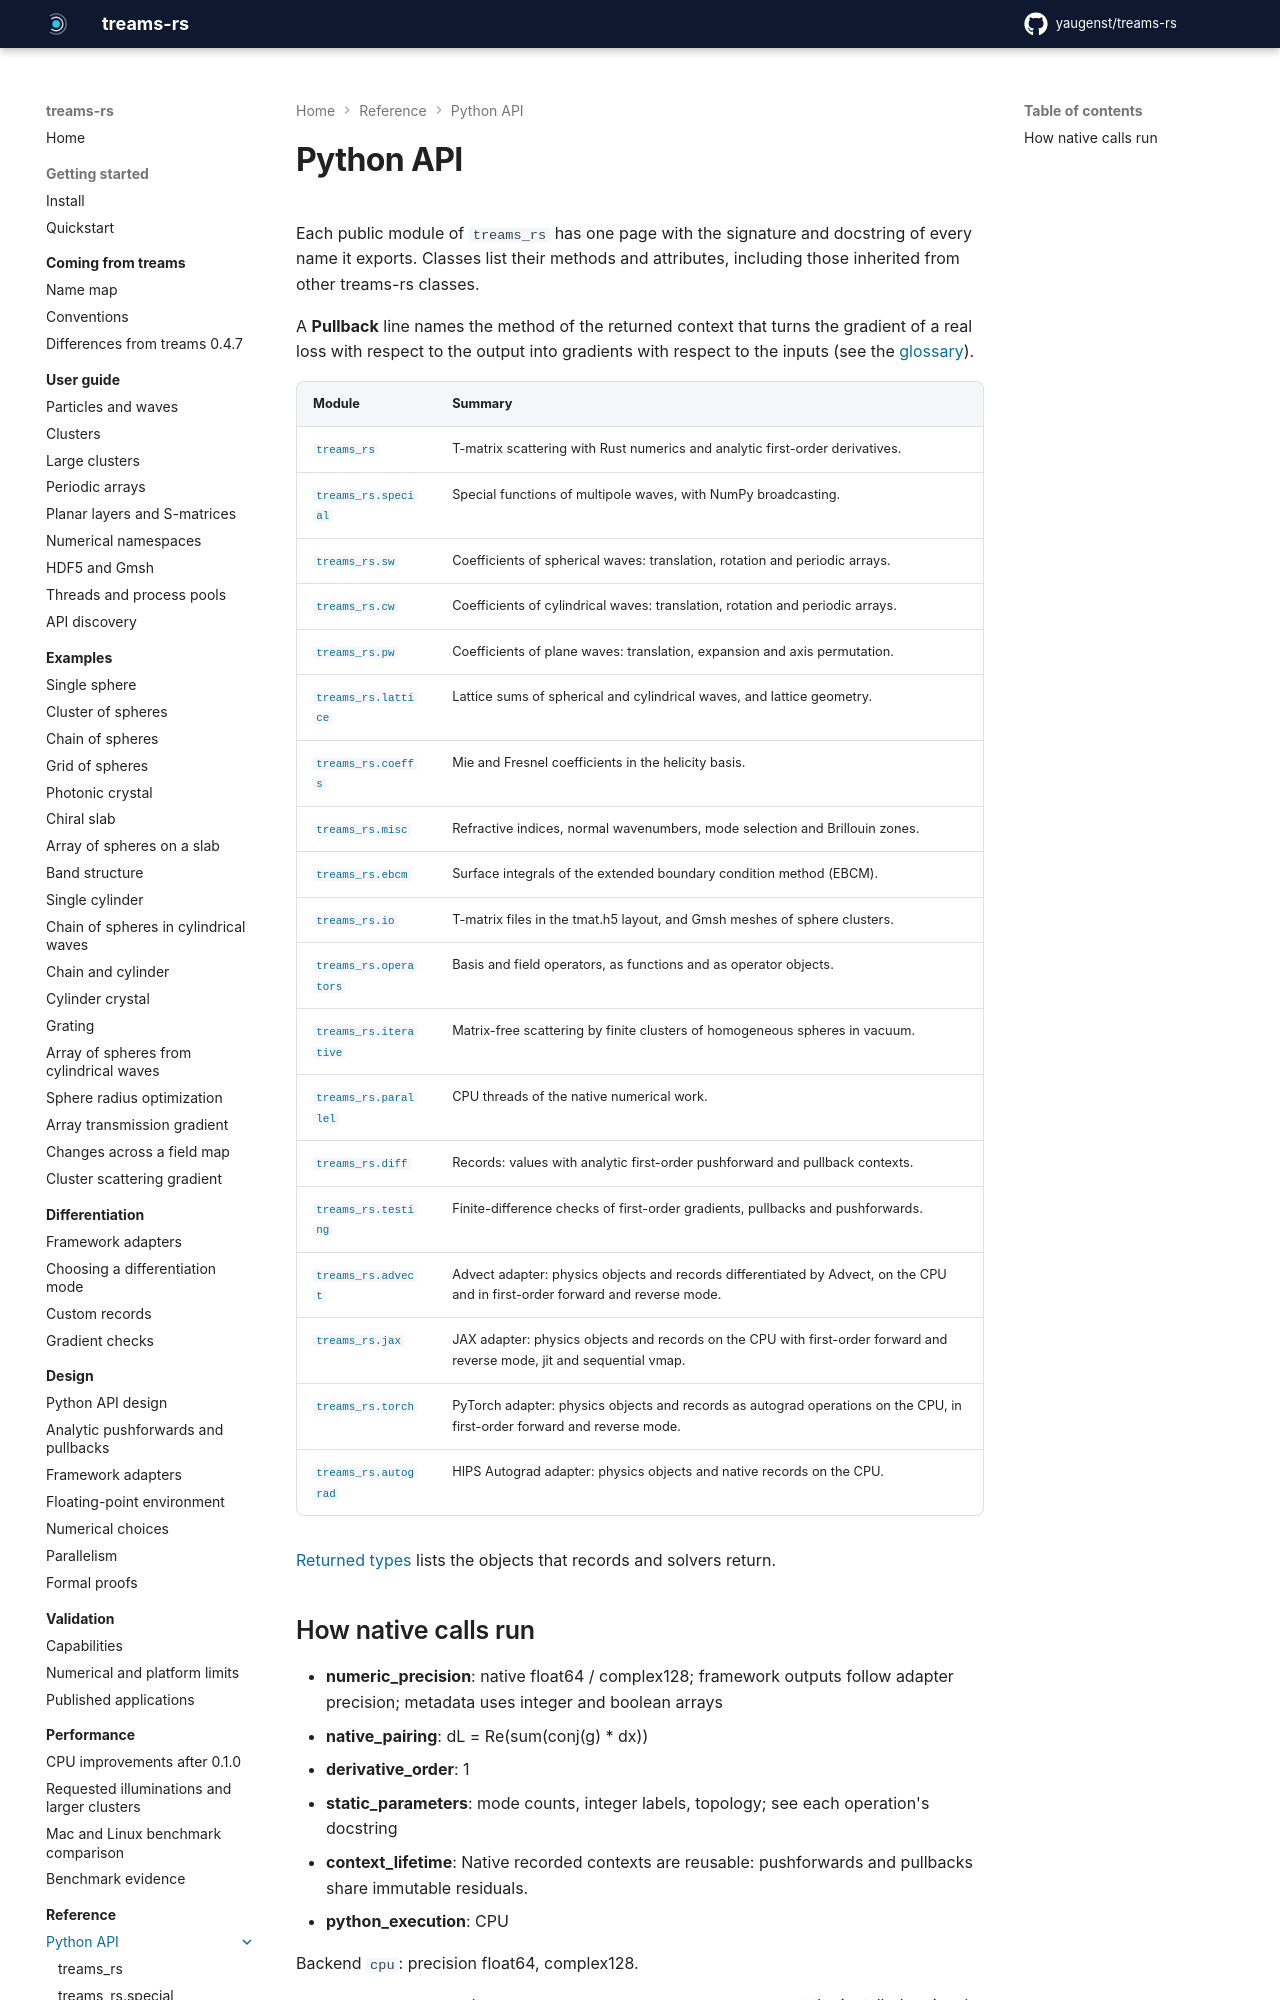

repository: yaugenst/treams-rs · page: 0.2.0/reference/python/index.html · generator: mkdocs

---
description: Every public module of treams_rs, with signatures and docstrings generated from the source.
---

# Python API

<!-- Generated by scripts/generate_docs.py from the docstrings; run `just docs` after editing them. -->
<!-- fmt: off -->

Each public module of `treams_rs` has one page with the signature and
docstring of every name it exports. Classes list their methods and
attributes, including those inherited from other treams-rs classes.

A **Pullback** line names the method of the returned context that
turns the gradient of a real loss with respect to the output into
gradients with respect to the inputs (see the
[glossary](../glossary.md)).
